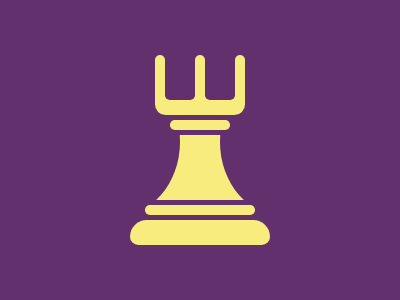

Reproduce this picture with HTML and CSS.

<div f>
  <div o g h>
    <div o g>
      <div a>
  <div b o>
    <div c o>
      <div c o>
        <div d e>
          <div d>
            <div i>
              <div i j>
                <div k></div>
              </div>
            </div>
          </div>
        </div>
      </div>
    </div>
  </div>
</div>
    </div>
  </div>
</div>

<style>
  *,[d],[g]{background:#62306D}
  div{
    position: absolute;
    background:#F7EC7D;
    height: 10px;

  }
  [a]{
    width: 90px;
    height: 55px;
    left: -65px;
    top: -7px;
    border-radius: 0 0 11q 11q;
  }
  [o] {
    border-radius: 50%;
    width: 10px;
  }
  [b] {
    top: -5px;
  }
  [c] {
    left: 40px;
  }
  [d] {
    width: 30px;
    height: 45px;
    left: 40px;
    border-radius: 5q;
  }
  [e] {
    left: -70px;
  }
  [f] {
    width: 90px;
    height: 65px;
    left: 154px;
    top: 135px;
  }
  [g] {
    width: 130px;
    height: 150px;
    left: 170px;
  } [h] {
    left: -104px;
    top: -68px;
  }
  [i] {
    width: 60px;
    top: 65px;
    left: -35px;
    border-radius: 5q;
  }
  [j] {
    width: 110px;
    top: 85px;
    left: -25px;    
  }
  [k] {
    width: 140px;
    height: 25px;
    top: 15px;
    left: -15px;
    border-radius: 18q 18q 9q 9q;
  }
</style>

<!-- minified (606 char)
 
<div f><div o g h><div o g><div a><div b o><div c o><div c o><div d e><div d><div i><div i j><div k><style>*,[d],[g]{background:#62306D}div{position:absolute;background:#F7EC7D;height:10}[a]{width:90;height:55;left:-65;top:-7;border-radius:0 0 11q 11q}[o]{border-radius:50%;width:10}[b]{top:-5}[c]{left:40}[d]{width:30;height:45;left:40;border-radius:5q}[e]{left:-70}[f]{width:90;height:65;left:154;top:135}[g]{width:130;height:150;left:170}[h]{left:-104;top:-68}[i]{width:60;top:65;left:-35;border-radius:5q}[j]{width:110;top:85;left:-25}[k]{width:140;height:25;top:15;left:-15;border-radius:18q 18q 9q 9q

-->